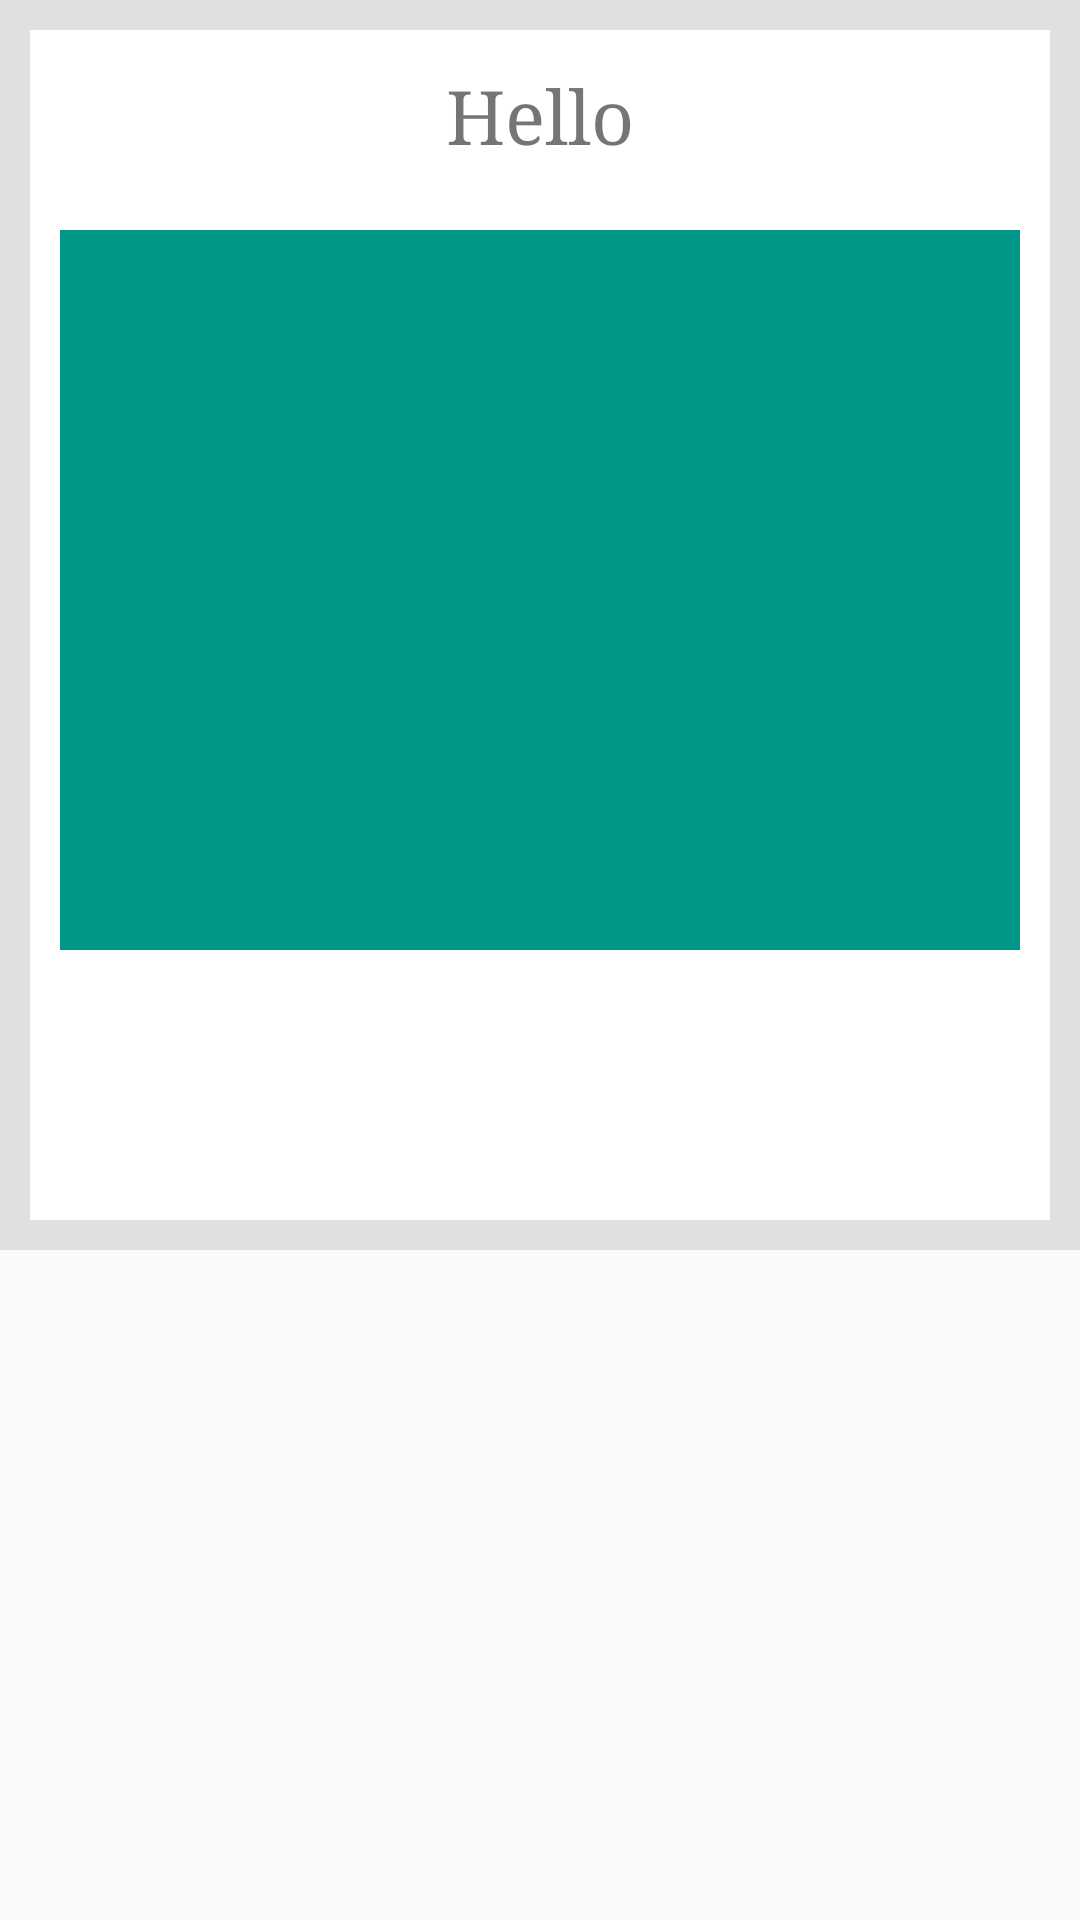

Here is an Android app screen rendered from its layout file. Give the layout XML and the strings, colors and styles it references.
<!-- AndroidManifest.xml: application theme AppTheme -->
<!-- res/layout/news_details.xml -->
<?xml version="1.0" encoding="utf-8"?>
<ScrollView xmlns:android="http://schemas.android.com/apk/res/android"
    xmlns:tools="http://schemas.android.com/tools"
    android:layout_width="match_parent"
    android:layout_height="match_parent"
    >
    <LinearLayout
        android:id="@+id/activity_details"
        android:layout_width="match_parent"
        android:layout_height="match_parent"
        android:background="@color/backgroundMain"
        android:orientation="vertical"
        tools:context="org.sairaa.mantrirajsekher.NewsDetails">
        <LinearLayout
            android:layout_width="match_parent"
            android:layout_height="match_parent"
            android:layout_margin="10dp"
            android:background="@color/white"
            android:orientation="vertical">
        <TextView
            android:id="@+id/x_details_source"
            android:layout_width="match_parent"
            android:layout_height="wrap_content"
            android:layout_gravity="center"
            android:layout_margin="12dp"
            android:fontFamily="serif"
            android:gravity="center"
            android:text="Hello"
            android:textSize="25sp"/>
        <ImageView
            android:id="@+id/x_details_image"
            android:layout_width="match_parent"
            android:layout_height="240dp"
            android:layout_marginLeft="10dp"
            android:layout_marginRight="10dp"
            android:layout_marginTop="10dp"
            android:background="@color/colorAccent" />
        <TextView
            android:id="@+id/x_deatils_heading"
            android:layout_width="match_parent"
            android:layout_height="wrap_content"
            android:layout_marginBottom="10dp"
            android:layout_marginLeft="12dp"
            android:layout_marginRight="12dp"
            android:layout_marginTop="10dp"
            android:fontFamily="serif"
            android:textColor="@color/headingColor"
            android:textSize="18sp" />
        <TextView
            android:id="@+id/x_details_content"
            android:layout_width="match_parent"
            android:layout_height="wrap_content"
            android:layout_margin="12dp"
            android:fontFamily="serif"
            android:textColor="@color/subHeading"
            android:textSize="17sp"
            />
        </LinearLayout>
    </LinearLayout>
</ScrollView>
<!-- resources referenced by this layout -->
<resources>
  <color name="backgroundMain">#E0E0E0</color>
  <color name="colorAccent">#009688</color>
  <color name="headingColor">#000000</color>
  <color name="subHeading">#616161</color>
  <color name="white">#FFFFFF</color>
  <style name="AppTheme" parent="Theme.AppCompat.Light.DarkActionBar">
          
          <item name="colorPrimary">@color/colorPrimary</item>
          <item name="colorPrimaryDark">@color/colorPrimaryDark</item>
          <item name="colorAccent">@color/colorAccent</item>
      </style>
  <color name="colorPrimary">#26A69A</color>
  <color name="colorPrimaryDark">#009688</color>
</resources>
